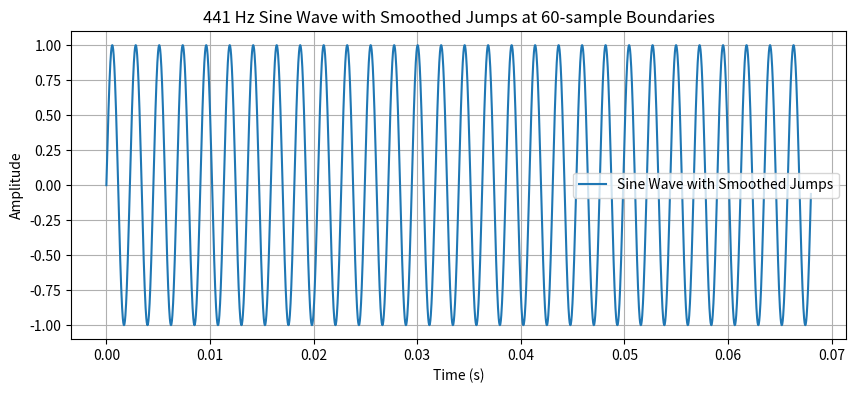
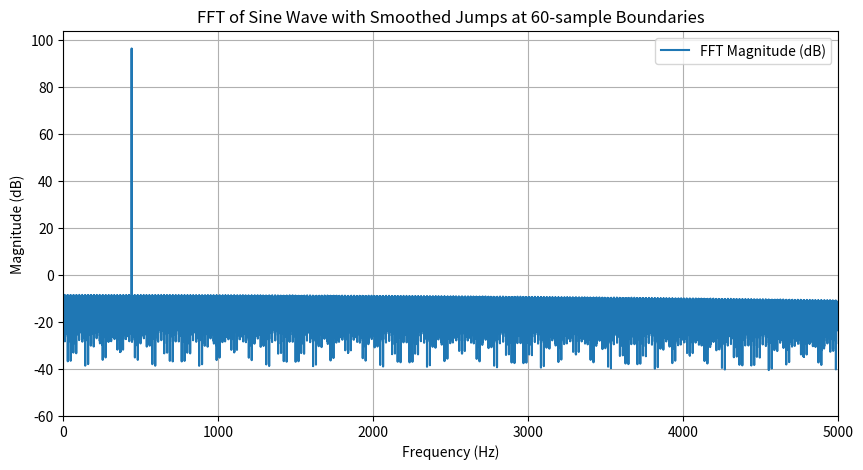

The matplotlib source for these figures, in order:
#!/usr/bin/env python3
# -*- coding: utf-8 -*-
"""
Created on Sun Jan 26 12:31:51 2025

[redacted]
"""

# this version shows what happens when the random jumps are flattened 
# by linear interpolation over 5 samples. The spectral noise is more or less gone. 


import numpy as np
import matplotlib.pyplot as plt

fs = 44100  # Sampling rate
f = 441     # Frequency of sine wave
duration = 3  # Duration in seconds
samples = duration * fs

t = np.arange(samples) / fs
sine_wave = np.sin(2 * np.pi * f * t)

# Find 60-sample boundaries
boundary_positions = np.arange(60, samples, 60)

# Select random boundaries for jumps (1-2 per second)
num_jumps = np.random.randint(duration, 2 * duration)  # 1-2 jumps per second
jump_indices = np.random.choice(boundary_positions, num_jumps, replace=False)

# Generate random jump magnitudes (±10% of local amplitude)
jump_magnitudes = np.random.uniform(-0.1, 0.1, num_jumps) * sine_wave[jump_indices]

# Apply smooth jumps using linear interpolation over 5 samples
jump_width = 5  # Number of samples to spread the transition

for idx, mag in zip(jump_indices, jump_magnitudes):
    if idx + jump_width < samples:  # Ensure we don't go out of bounds
        # Linear interpolation
        transition = np.linspace(0, mag, jump_width)
        sine_wave[idx:idx + jump_width] += transition

# Plot the wave (first 3000 samples for visibility)
plt.figure(figsize=(10, 4))
plt.plot(t[:3000], sine_wave[:3000], label="Sine Wave with Smoothed Jumps")
plt.xlabel("Time (s)")
plt.ylabel("Amplitude")
plt.title("441 Hz Sine Wave with Smoothed Jumps at 60-sample Boundaries")
plt.grid()
plt.legend()
plt.show()

# Compute FFT
fft_spectrum = np.fft.fft(sine_wave)
frequencies = np.fft.fftfreq(samples, d=1/fs)
magnitude = np.abs(fft_spectrum)[:samples // 2]
frequencies = frequencies[:samples // 2]

# Plot FFT
plt.figure(figsize=(10, 5))
plt.plot(frequencies, 20 * np.log10(magnitude), label="FFT Magnitude (dB)")
plt.xlabel("Frequency (Hz)")
plt.ylabel("Magnitude (dB)")
plt.title("FFT of Sine Wave with Smoothed Jumps at 60-sample Boundaries")
plt.xlim(0, 5000)  # Focus on relevant range
plt.grid()
plt.legend()
plt.show()
